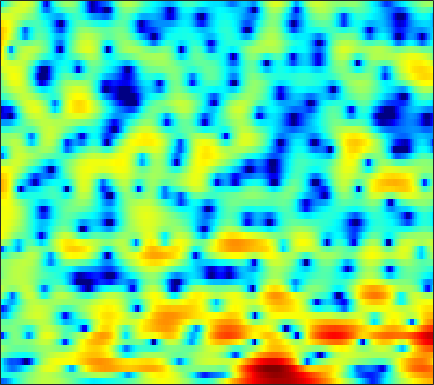

Values plotted in this chart, from the file beside it:
-10.747, -10.664, -9.957, -8.699, -7.6786, -6.3344, -5.0687, -4.2216, -3.1764, -2.2398, -1.4166, -0.87089, -0.2238, 0.34608, 0.71231, 1.1483, 1.5058, 1.7252, 1.9523, 2.1114, 2.2134, 2.2465, 2.2369, 2.1663
-3.927, -3.987, -3.994, -3.925, -3.808, -3.577, -3.263, -2.973, -2.534, -2.038, -1.505, -1.094, -0.5423, -0.005408, 0.3748, 0.8379, 1.249, 1.513, 1.799, 2.004, 2.123, 2.153, 2.107, 1.965
-4.436, -5.565, -7.187, -8.739, -9.644, -10.22, -9.959, -9.383, -8.379, -7.278, -6.155, -5.262, -4.036, -2.787, -1.855, -0.6529, 0.4531, 1.207, 2.088, 2.817, 3.379, 3.675, 3.905, 3.941
-4.784, -6.322, -8.452, -10.29, -11.19, -11.53, -11.44, -11.46, -11.93, -13.25, -16.02, -19.9, -23.81, -15.51, -11.24, -7.275, -4.417, -2.725, -0.9044, 0.5524, 1.703, 2.391, 3.125, 3.669
-0.5022, -1.083, -1.805, -2.451, -2.871, -3.353, -3.755, -4.011, -4.295, -4.502, -4.596, -4.579, -4.383, -3.969, -3.525, -2.789, -1.967, -1.333, -0.5323, 0.2139, 0.8657, 1.287, 1.764, 2.157
1.056, 0.622, 0.1066, -0.3083, -0.5499, -0.8041, -0.9915, -1.092, -1.165, -1.184, -1.15, -1.086, -0.9356, -0.7206, -0.5242, -0.2362, 0.07307, 0.3191, 0.6201, 0.8606, 1.024, 1.085, 1.076, 0.9619
-0.7095, -1.171, -1.319, -1.091, -0.8226, -0.4723, -0.2109, -0.1061, -0.07535, -0.1233, -0.1927, -0.2387, -0.2021, -0.006532, 0.2548, 0.7108, 1.221, 1.601, 2.046, 2.352, 2.474, 2.433, 2.158, 1.604
-12.85, -12.7, -6.783, -3.362, -1.808, -0.5807, -0.02835, -0.007714, -0.4379, -1.494, -3.259, -5.196, -8.407, -9.622, -7.329, -3.666, -0.9094, 0.6549, 2.133, 3.131, 3.719, 3.929, 3.905, 3.561
-0.1761, -0.4752, -0.5757, -0.4447, -0.2964, -0.1502, -0.1293, -0.2532, -0.6248, -1.265, -2.128, -2.833, -3.599, -3.671, -3.109, -1.897, -0.5386, 0.3823, 1.357, 2.037, 2.418, 2.52, 2.417, 2.099
-0.9523, -1.191, -1.308, -1.222, -1.048, -0.7581, -0.4447, -0.2209, 0.05593, 0.272, 0.4486, 0.5711, 0.7523, 0.9791, 1.191, 1.499, 1.803, 1.991, 2.143, 2.16, 1.991, 1.739, 1.198, 0.4238
-7.907, -8.361, -7.592, -6.048, -4.834, -3.345, -2.069, -1.266, -0.3396, 0.4406, 1.108, 1.538, 2.043, 2.437, 2.674, 2.915, 3.05, 3.083, 3.029, 2.837, 2.482, 2.093, 1.388, 0.4418
-12.72, -13.55, -11.6, -9.041, -7.442, -5.667, -4.164, -3.136, -1.892, -0.7738, 0.1981, 0.8236, 1.521, 2.061, 2.362, 2.639, 2.788, 2.817, 2.752, 2.59, 2.331, 2.079, 1.657, 1.124
-3.929, -4.927, -6.212, -7.388, -8.084, -8.363, -7.436, -6.058, -4.016, -2.137, -0.6205, 0.2819, 1.159, 1.743, 1.999, 2.122, 2.044, 1.899, 1.65, 1.389, 1.22, 1.149, 1.129, 1.166
0.7141, -0.4482, -2.391, -5.043, -7.673, -11.1, -9.382, -6.287, -2.926, -0.5551, 1.066, 1.895, 2.566, 2.757, 2.618, 2.034, 1.013, -0.04377, -1.767, -3.413, -4.054, -3.515, -2.048, -0.5382
2.17, 1.814, 1.292, 0.7751, 0.487, 0.3378, 0.4852, 0.7877, 1.324, 1.871, 2.294, 2.471, 2.485, 2.175, 1.692, 0.6841, -0.8525, -2.433, -5.26, -8.84, -10.6, -8.79, -5.67, -3.362
0.8566, 1.072, 1.289, 1.459, 1.567, 1.696, 1.832, 1.939, 2.06, 2.135, 2.13, 2.049, 1.817, 1.433, 1.04, 0.3839, -0.4195, -1.068, -1.927, -2.629, -3.051, -3.164, -3.088, -2.893
-0.3125, 0.236, 0.8072, 1.252, 1.51, 1.778, 1.979, 2.083, 2.166, 2.175, 2.107, 2, 1.764, 1.436, 1.131, 0.6394, 0.09721, -0.3348, -0.9135, -1.46, -1.938, -2.241, -2.569, -2.83
-0.1261, 0.316, 0.8071, 1.203, 1.455, 1.738, 1.962, 2.083, 2.192, 2.23, 2.186, 2.108, 1.913, 1.618, 1.324, 0.832, 0.2356, -0.2767, -1.033, -1.829, -2.63, -3.171, -3.743, -4.053
0.4717, 0.5149, 0.6811, 0.9195, 1.126, 1.407, 1.66, 1.833, 2.03, 2.187, 2.285, 2.3, 2.248, 2.058, 1.817, 1.339, 0.6361, -0.05628, -1.238, -2.789, -4.762, -6.547, -8.953, -9.826
-2.489, -2.751, -2.233, -1.394, -0.8627, -0.3954, -0.1493, 0.004335, 0.266, 0.6641, 1.179, 1.545, 1.937, 2.146, 2.139, 1.91, 1.404, 0.8387, -0.1919, -1.605, -3.524, -5.352, -8.041, -8.965
-12.48, -10.97, -6.265, -4.068, -3.529, -3.981, -5.575, -7.373, -8.906, -6.945, -4.029, -2.298, -0.7529, 0.1187, 0.4075, 0.4352, 0.1648, -0.1458, -0.61, -1.008, -1.223, -1.223, -0.969, -0.3679
1.853, 1.16, 0.4917, -0.1836, -0.9014, -2.284, -4.273, -6.005, -7.37, -6.29, -4.296, -3.095, -2.076, -1.755, -1.916, -2.661, -3.918, -5.106, -6.499, -6.721, -5.417, -3.994, -2.106, -0.4261
4.589, 4.089, 3.412, 2.698, 2.135, 1.351, 0.5728, 0.05061, -0.5163, -0.9024, -1.17, -1.401, -1.856, -2.6, -3.425, -5.027, -7.409, -9.931, -14.6, -16.15, -11.17, -8.035, -4.979, -2.745
4.57, 4.341, 3.966, 3.534, 3.173, 2.646, 2.084, 1.641, 1.032, 0.3922, -0.2951, -0.8459, -1.675, -2.616, -3.406, -4.528, -5.652, -6.41, -7.094, -7.241, -6.775, -6.124, -5.036, -3.878
4.201, 4.197, 4.089, 3.876, 3.643, 3.254, 2.771, 2.35, 1.723, 1.011, 0.1991, -0.4589, -1.413, -2.453, -3.284, -4.4, -5.473, -6.193, -6.936, -7.288, -7.188, -6.845, -6.087, -5.147
3.951, 4.132, 4.231, 4.163, 4.017, 3.702, 3.256, 2.846, 2.197, 1.441, 0.5685, -0.1708, -1.273, -2.528, -3.588, -5.215, -7.12, -8.747, -11.08, -12.93, -12.88, -11.54, -9.294, -7.224
3.752, 4.083, 4.3, 4.282, 4.138, 3.784, 3.285, 2.827, 2.125, 1.331, 0.4677, -0.2462, -1.306, -2.522, -3.566, -5.231, -7.315, -9.316, -12.82, -17.02, -16.85, -13.68, -10.03, -7.413
4.088, 4.418, 4.533, 4.335, 3.998, 3.353, 2.537, 1.859, 0.9485, 0.07975, -0.705, -1.242, -1.926, -2.621, -3.193, -3.994, -4.855, -5.488, -6.213, -6.623, -6.56, -6.173, -5.416, -4.557
5.808, 5.838, 5.521, 4.799, 3.982, 2.56, 0.7699, -0.7195, -2.625, -3.947, -4.419, -4.361, -4.104, -3.93, -3.847, -3.822, -3.836, -3.8, -3.704, -3.53, -3.27, -3.053, -2.747, -2.494
7.662, 7.353, 6.602, 5.386, 4.14, 1.883, -1.287, -4.631, -11.91, -33.92, -12.93, -9.601, -7.63, -6.886, -6.719, -6.615, -6.299, -5.873, -5.136, -4.333, -3.608, -3.18, -2.743, -2.507
7.738, 7.338, 6.549, 5.447, 4.39, 2.657, 0.5804, -1.137, -3.396, -5.216, -6.421, -7.122, -8.359, -10.41, -12.92, -17.48, -17.55, -14.12, -10.61, -8.425, -7.05, -6.343, -5.702, -5.228
6.793, 6.477, 5.914, 5.197, 4.544, 3.541, 2.4, 1.481, 0.1829, -1.151, -2.607, -3.786, -5.596, -7.796, -9.62, -11.79, -12.39, -11.79, -10.71, -10.05, -10.04, -10.36, -10.89, -10.82
5.082, 4.876, 4.599, 4.299, 4.051, 3.653, 3.159, 2.715, 2.033, 1.246, 0.3363, -0.4174, -1.496, -2.627, -3.432, -4.434, -5.306, -5.954, -6.849, -8.05, -9.961, -12.24, -17.54, -26.02
1.348, 1.216, 1.422, 1.875, 2.254, 2.667, 2.914, 2.962, 2.868, 2.586, 2.181, 1.8, 1.21, 0.5743, 0.07737, -0.6175, -1.338, -1.898, -2.722, -3.679, -4.724, -5.509, -6.348, -6.644
-9.71, -9.817, -5.64, -2.271, -0.5473, 1.035, 2.028, 2.486, 2.784, 2.815, 2.649, 2.433, 2.071, 1.677, 1.371, 1, 0.6564, 0.4196, 0.08732, -0.2664, -0.6394, -0.9207, -1.29, -1.61
-5.248, -5.295, -3.64, -1.574, -0.28, 1.021, 1.841, 2.198, 2.358, 2.226, 1.824, 1.411, 0.8163, 0.2929, 0.04826, -0.00346, 0.2122, 0.4563, 0.8085, 1.093, 1.228, 1.208, 1.014, 0.6152
0.4949, 0.5135, 0.7577, 1.163, 1.494, 1.869, 2.063, 2.037, 1.742, 1.067, -0.05382, -1.241, -3.351, -5.812, -6.959, -6.008, -3.551, -1.852, -0.08161, 1.134, 1.893, 2.2, 2.298, 2.031
0.3092, 0.3658, 0.4804, 0.6296, 0.7477, 0.8524, 0.8731, 0.7767, 0.4347, -0.2438, -1.349, -2.587, -4.984, -8.313, -10.24, -8.378, -4.71, -2.5, -0.3551, 1.102, 2.052, 2.491, 2.754, 2.693
-3.191, -3.175, -3.083, -2.903, -2.713, -2.397, -2.054, -1.8, -1.544, -1.414, -1.458, -1.594, -1.825, -1.955, -1.869, -1.425, -0.659, 0.01029, 0.8743, 1.61, 2.143, 2.405, 2.574, 2.566
-8.595, -8.744, -8.814, -8.691, -8.389, -7.556, -6.353, -5.306, -3.936, -2.707, -1.717, -1.099, -0.412, 0.1482, 0.509, 0.9527, 1.364, 1.636, 1.929, 2.13, 2.217, 2.225, 2.155, 2.032
-16.1, -15.69, -15.83, -17.48, -19.59, -18.02, -12.45, -9.062, -5.661, -3.177, -1.321, -0.2443, 0.8688, 1.673, 2.125, 2.547, 2.78, 2.837, 2.761, 2.512, 2.11, 1.726, 1.157, 0.6072
-17.93, -15.65, -14.16, -13.89, -13.82, -12.19, -8.896, -6.359, -3.449, -1.191, 0.5514, 1.567, 2.581, 3.279, 3.616, 3.841, 3.821, 3.654, 3.222, 2.524, 1.52, 0.5068, -1.244, -3.491
-7.508, -7.167, -6.496, -5.654, -4.925, -3.78, -2.46, -1.434, -0.1161, 1.065, 2.014, 2.57, 3.095, 3.386, 3.449, 3.346, 3.049, 2.702, 2.067, 1.215, 0.07421, -1.03, -2.992, -5.706
-3.112, -2.719, -2.108, -1.43, -0.896, -0.1659, 0.5412, 1.032, 1.599, 2.031, 2.3, 2.372, 2.303, 2.039, 1.733, 1.202, 0.573, 0.05673, -0.6513, -1.347, -2.009, -2.46, -2.995, -3.406
-1.179, -0.5145, 0.3231, 1.071, 1.561, 2.107, 2.515, 2.723, 2.85, 2.777, 2.494, 2.131, 1.436, 0.4984, -0.341, -1.613, -2.977, -3.957, -5.042, -5.686, -5.781, -5.559, -4.973, -4.211
-0.6201, 0.5219, 1.74, 2.657, 3.182, 3.66, 3.911, 3.947, 3.783, 3.365, 2.655, 1.923, 0.6305, -1.049, -2.609, -5.16, -8.341, -11.13, -14.97, -16.43, -14.27, -12.16, -9.571, -7.274
0.301, 1.511, 2.706, 3.536, 3.962, 4.31, 4.418, 4.34, 4.018, 3.432, 2.533, 1.628, 0.07389, -1.963, -3.893, -7.071, -11.15, -14.96, -20.6, -23.67, -21.44, -18.28, -14.09, -10.56
2.55, 3.019, 3.492, 3.809, 3.946, 4.033, 3.997, 3.881, 3.582, 3.069, 2.307, 1.536, 0.2117, -1.509, -3.091, -5.642, -8.769, -11.55, -16.04, -22.37, -24.96, -19.64, -14.46, -10.86
4.288, 3.972, 3.495, 3.046, 2.784, 2.594, 2.577, 2.623, 2.661, 2.553, 2.253, 1.859, 1.083, 0.04315, -0.9062, -2.394, -4.067, -5.407, -7.089, -8.408, -9.022, -8.929, -8.345, -7.536
5.348, 4.079, 2.034, -0.2315, -1.591, -2.002, -0.9084, 0.1553, 1.322, 2.098, 2.49, 2.568, 2.429, 2.044, 1.635, 0.9423, 0.1437, -0.5156, -1.393, -2.207, -2.973, -3.487, -4.125, -4.833
6.186, 4.383, 1.121, -3.8, -9.238, -9.717, -4.231, -1.791, 0.1851, 1.319, 1.945, 2.214, 2.405, 2.433, 2.364, 2.166, 1.84, 1.529, 0.9766, 0.2905, -0.5445, -1.322, -2.586, -4.227
6.835, 5.656, 3.918, 2.165, 1.067, 0.09206, -0.3278, -0.4727, -0.6352, -0.8739, -1.088, -1.152, -1.024, -0.6658, -0.3513, 0.02014, 0.2217, 0.2374, 0.04328, -0.4164, -1.114, -1.817, -3.006, -4.462
7.366, 6.62, 5.531, 4.361, 3.442, 2.166, 0.7727, -0.4181, -2.351, -4.83, -7.733, -9.332, -8.602, -6.13, -4.469, -2.873, -1.882, -1.493, -1.323, -1.52, -2.047, -2.603, -3.554, -4.68
7.191, 6.693, 5.918, 5.011, 4.226, 3.01, 1.531, 0.1892, -2.064, -5.037, -8.873, -11.34, -10.24, -7.044, -5.208, -3.538, -2.562, -2.182, -2.056, -2.278, -2.83, -3.44, -4.511, -5.894
5.773, 5.519, 5.098, 4.573, 4.104, 3.358, 2.46, 1.688, 0.5589, -0.5943, -1.621, -2.16, -2.491, -2.44, -2.292, -2.121, -2.111, -2.217, -2.56, -3.108, -3.828, -4.51, -5.608, -7.024
3.324, 3.39, 3.453, 3.447, 3.386, 3.218, 2.953, 2.693, 2.289, 1.83, 1.355, 1.007, 0.559, 0.08468, -0.2982, -0.904, -1.64, -2.297, -3.273, -4.316, -5.284, -5.886, -6.503, -6.982
-0.3049, 0.3177, 1.085, 1.736, 2.138, 2.568, 2.883, 3.04, 3.14, 3.111, 2.961, 2.752, 2.34, 1.743, 1.153, 0.133, -1.206, -2.485, -4.571, -7.097, -9.59, -10.5, -9.717, -7.97
-5.431, -3.933, -2.407, -1.152, -0.3109, 0.7172, 1.622, 2.206, 2.827, 3.261, 3.477, 3.487, 3.279, 2.819, 2.271, 1.247, -0.1913, -1.605, -4.128, -7.733, -13, -15.64, -11.35, -7.272
